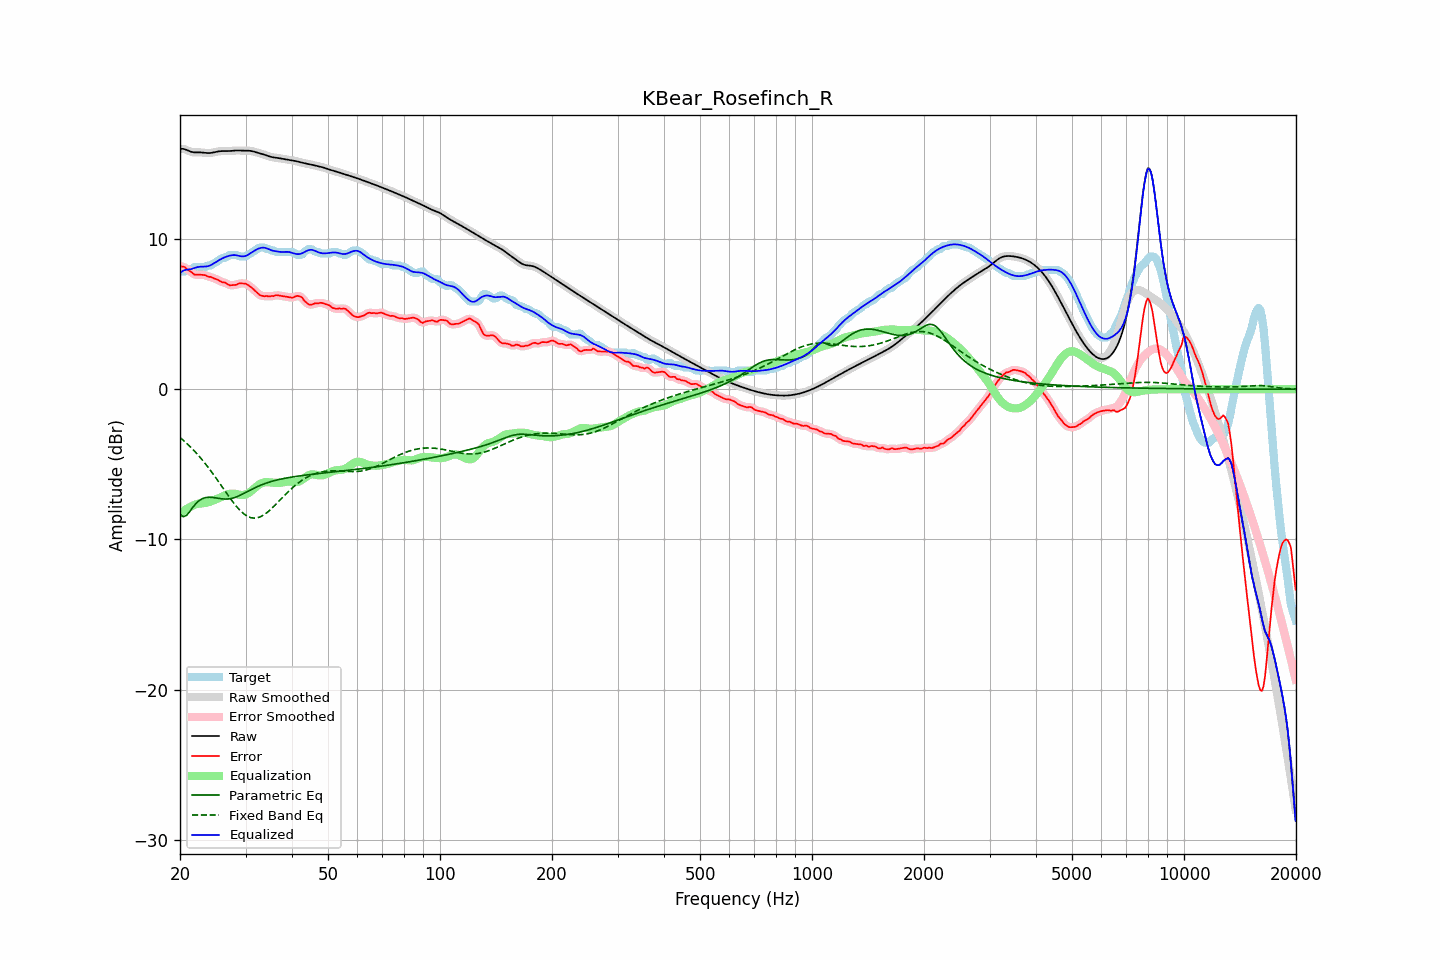

Data behind this chart, as committed beside it:
frequency, raw, error, smoothed, error_smoothed, equalization, parametric_eq, fixed_band_eq, equalized_raw, equalized_smoothed, target
20.00, 16.00, 8.19, 16.00, 8.19, -8.27, -8.32, -3.21, 7.73, 7.73, 7.81
20.20, 16.01, 8.16, 16.00, 8.18, -8.19, -8.41, -3.30, 7.82, 7.81, 7.84
20.40, 16.00, 8.16, 15.99, 8.15, -8.11, -8.49, -3.39, 7.89, 7.88, 7.84
20.61, 15.98, 8.13, 15.97, 8.10, -8.04, -8.44, -3.49, 7.93, 7.93, 7.84
20.81, 15.93, 8.02, 15.93, 8.04, -7.97, -8.40, -3.58, 7.96, 7.96, 7.91
21.02, 15.88, 7.94, 15.89, 7.96, -7.91, -8.28, -3.69, 7.97, 7.97, 7.94
21.23, 15.84, 7.89, 15.84, 7.87, -7.86, -8.15, -3.79, 7.98, 7.98, 7.95
21.44, 15.80, 7.80, 15.80, 7.80, -7.80, -8.00, -3.90, 8.00, 8.00, 8.00
21.66, 15.78, 7.72, 15.78, 7.72, -7.74, -7.85, -4.00, 8.04, 8.04, 8.06
21.87, 15.77, 7.63, 15.77, 7.65, -7.69, -7.72, -4.12, 8.07, 8.07, 8.13
22.09, 15.76, 7.62, 15.76, 7.62, -7.66, -7.59, -4.23, 8.11, 8.11, 8.14
22.31, 15.76, 7.62, 15.76, 7.61, -7.63, -7.50, -4.35, 8.13, 8.13, 8.14
22.54, 15.77, 7.62, 15.77, 7.62, -7.61, -7.40, -4.47, 8.15, 8.15, 8.14
22.76, 15.76, 7.62, 15.76, 7.62, -7.60, -7.34, -4.60, 8.16, 8.16, 8.14
22.99, 15.76, 7.61, 15.76, 7.62, -7.59, -7.28, -4.72, 8.17, 8.16, 8.14
23.22, 15.74, 7.60, 15.74, 7.60, -7.58, -7.24, -4.85, 8.16, 8.16, 8.14
23.45, 15.73, 7.59, 15.73, 7.57, -7.56, -7.21, -4.99, 8.17, 8.17, 8.14
23.69, 15.72, 7.52, 15.72, 7.54, -7.54, -7.20, -5.12, 8.18, 8.18, 8.20
23.92, 15.72, 7.48, 15.72, 7.50, -7.51, -7.19, -5.26, 8.21, 8.21, 8.24
24.16, 15.73, 7.49, 15.73, 7.46, -7.47, -7.19, -5.41, 8.26, 8.26, 8.24
24.40, 15.74, 7.43, 15.74, 7.43, -7.43, -7.20, -5.55, 8.31, 8.31, 8.31
24.65, 15.77, 7.39, 15.77, 7.40, -7.39, -7.21, -5.70, 8.38, 8.38, 8.38
24.89, 15.79, 7.35, 15.79, 7.35, -7.34, -7.23, -5.85, 8.45, 8.45, 8.44
25.14, 15.82, 7.31, 15.82, 7.31, -7.30, -7.24, -6.00, 8.51, 8.51, 8.50
25.39, 15.84, 7.26, 15.83, 7.25, -7.26, -7.26, -6.15, 8.58, 8.58, 8.57
25.65, 15.85, 7.19, 15.85, 7.20, -7.21, -7.28, -6.31, 8.64, 8.64, 8.65
25.91, 15.85, 7.14, 15.85, 7.15, -7.16, -7.29, -6.46, 8.70, 8.70, 8.72
26.16, 15.86, 7.11, 15.85, 7.12, -7.11, -7.30, -6.61, 8.75, 8.75, 8.74
26.43, 15.85, 7.10, 15.85, 7.08, -7.06, -7.31, -6.77, 8.79, 8.79, 8.75
26.69, 15.85, 7.04, 15.85, 7.03, -7.02, -7.31, -6.92, 8.83, 8.83, 8.82
26.96, 15.85, 6.97, 15.85, 6.98, -6.98, -7.30, -7.08, 8.87, 8.87, 8.88
27.23, 15.86, 6.92, 15.86, 6.94, -6.96, -7.29, -7.22, 8.90, 8.90, 8.94
27.50, 15.87, 6.93, 15.87, 6.92, -6.95, -7.27, -7.37, 8.92, 8.92, 8.94
27.77, 15.88, 6.94, 15.88, 6.93, -6.95, -7.24, -7.51, 8.93, 8.93, 8.94
28.05, 15.89, 6.95, 15.89, 6.94, -6.96, -7.21, -7.65, 8.93, 8.93, 8.94
28.33, 15.89, 6.95, 15.89, 6.97, -6.98, -7.17, -7.78, 8.92, 8.92, 8.94
28.62, 15.90, 7.01, 15.89, 7.00, -7.00, -7.13, -7.91, 8.90, 8.90, 8.89
28.90, 15.89, 7.05, 15.89, 7.03, -7.02, -7.08, -8.02, 8.87, 8.87, 8.84
29.19, 15.89, 7.04, 15.89, 7.05, -7.04, -7.03, -8.13, 8.85, 8.85, 8.84
29.48, 15.88, 7.04, 15.88, 7.05, -7.04, -6.97, -8.23, 8.84, 8.84, 8.84
29.78, 15.88, 7.04, 15.88, 7.04, -7.02, -6.92, -8.32, 8.85, 8.86, 8.84
30.08, 15.88, 7.02, 15.88, 7.01, -6.99, -6.86, -8.39, 8.88, 8.88, 8.86
30.38, 15.88, 6.96, 15.88, 6.96, -6.95, -6.80, -8.46, 8.93, 8.93, 8.92
30.68, 15.88, 6.89, 15.88, 6.89, -6.88, -6.75, -8.50, 8.99, 8.99, 8.99
30.99, 15.87, 6.81, 15.86, 6.81, -6.80, -6.69, -8.55, 9.06, 9.06, 9.06
31.30, 15.85, 6.72, 15.84, 6.72, -6.71, -6.64, -8.57, 9.13, 9.13, 9.12
31.61, 15.82, 6.62, 15.82, 6.62, -6.62, -6.59, -8.58, 9.20, 9.20, 9.19
31.93, 15.79, 6.52, 15.79, 6.52, -6.52, -6.54, -8.57, 9.27, 9.27, 9.27
32.24, 15.76, 6.42, 15.76, 6.42, -6.43, -6.49, -8.56, 9.32, 9.32, 9.33
32.57, 15.72, 6.33, 15.73, 6.33, -6.36, -6.44, -8.53, 9.37, 9.37, 9.40
32.89, 15.70, 6.25, 15.70, 6.26, -6.29, -6.39, -8.49, 9.40, 9.40, 9.44
33.22, 15.67, 6.22, 15.67, 6.22, -6.24, -6.35, -8.43, 9.42, 9.42, 9.44
33.55, 15.64, 6.19, 15.63, 6.20, -6.21, -6.31, -8.37, 9.43, 9.43, 9.44
33.89, 15.60, 6.19, 15.60, 6.20, -6.19, -6.27, -8.30, 9.41, 9.41, 9.40
34.23, 15.56, 6.21, 15.56, 6.19, -6.18, -6.23, -8.22, 9.38, 9.38, 9.34
34.57, 15.52, 6.18, 15.52, 6.19, -6.19, -6.20, -8.13, 9.33, 9.33, 9.34
34.92, 15.48, 6.18, 15.48, 6.19, -6.20, -6.17, -8.04, 9.29, 9.29, 9.30
35.27, 15.46, 6.22, 15.46, 6.19, -6.21, -6.13, -7.94, 9.25, 9.25, 9.24
35.62, 15.44, 6.20, 15.44, 6.22, -6.22, -6.10, -7.84, 9.22, 9.22, 9.24
35.97, 15.42, 6.24, 15.42, 6.24, -6.23, -6.08, -7.73, 9.20, 9.20, 9.19
... 635 more rows
